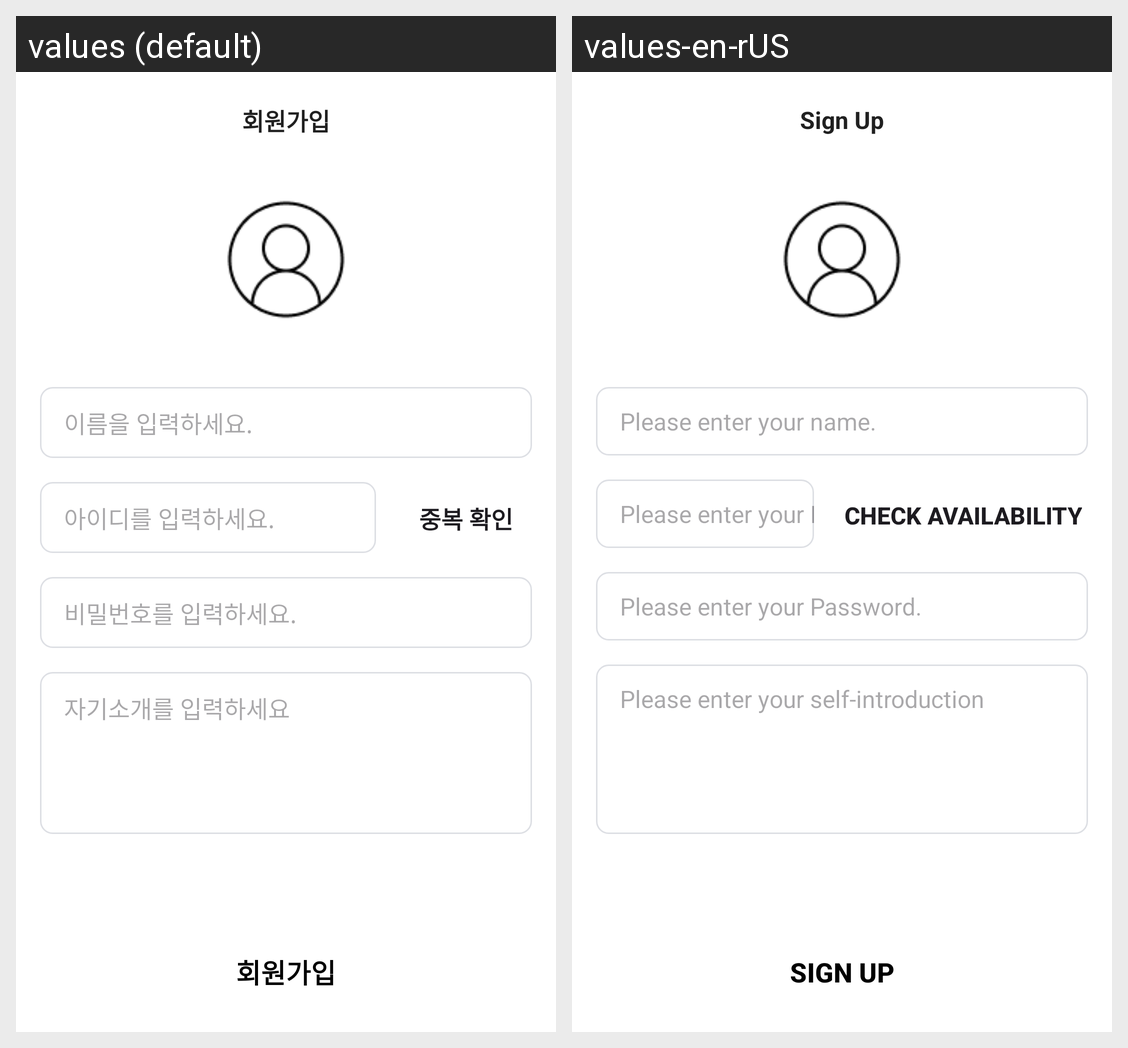

Translations of the strings shown on this Android screen, per locale in the grid:
Android screen res/layout/activity_sign_up.xml rendered under 2 locales, left to right: values (default), values-en-rUS. Device: Nexus 5 (rendered at 1080×1920; each locale shown at half size, 540×960, under a caption strip naming it); theme Theme.Harmony_cafe.
Strings drawn on this screen, with the default value and each locale's value (text and hints the layout hard-codes, and strings that could not be matched under every locale, appear in the picture but are not listed):

signup_title
  values: 회원가입
  values-en-rUS: Sign Up

signup_name
  values: 이름을 입력하세요.
  values-en-rUS: Please enter your name.

login_password
  values: 비밀번호를 입력하세요.
  values-en-rUS: Please enter your Password.

signup_introduce
  values: 자기소개를 입력하세요
  values-en-rUS: Please enter your self-introduction

signup_signupbtn
  values: 회원가입
  values-en-rUS: SIGN UP

login_id
  values: 아이디를 입력하세요.
  values-en-rUS: Please enter your ID.

signup_dupbtn
  values: 중복 확인
  values-en-rUS: Check Availability
